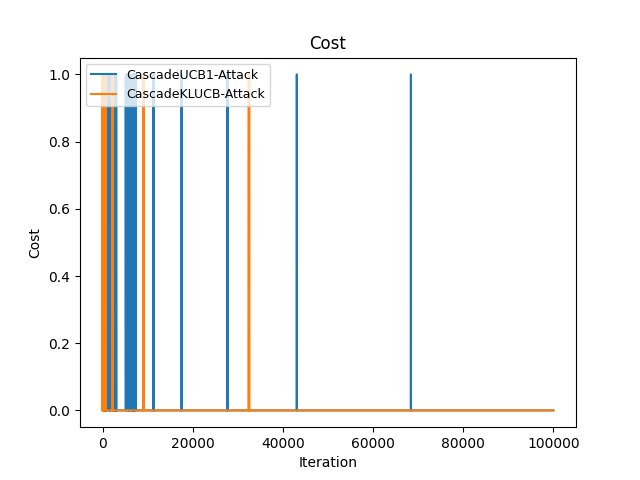

Values plotted in this chart, from the file beside it:
Time(Iteration), CascadeUCB1-Attack, CascadeKLUCB-Attack
0, 0, 1
1, 1, 2
2, 1, 2
3, 2, 3
4, 3, 4
5, 4, 5
6, 5, 6
7, 5, 6
8, 6, 7
9, 6, 7
10, 6, 7
11, 7, 8
12, 8, 9
13, 8, 9
14, 9, 9
15, 10, 9
16, 11, 9
17, 12, 9
18, 13, 9
19, 14, 9
20, 15, 9
21, 16, 9
22, 16, 9
23, 17, 9
24, 17, 9
25, 17, 9
26, 17, 9
27, 17, 10
28, 18, 11
29, 19, 11
30, 19, 12
31, 19, 13
32, 19, 14
33, 19, 15
34, 19, 15
35, 19, 15
36, 19, 15
37, 19, 15
38, 19, 15
39, 20, 15
40, 20, 15
41, 20, 15
42, 20, 15
43, 20, 15
44, 20, 15
45, 20, 15
46, 20, 15
47, 20, 15
48, 20, 15
49, 21, 15
50, 22, 15
51, 22, 15
52, 22, 15
53, 22, 15
54, 23, 15
55, 24, 15
56, 24, 15
57, 24, 15
58, 24, 15
59, 25, 15
... 99,940 more rows
